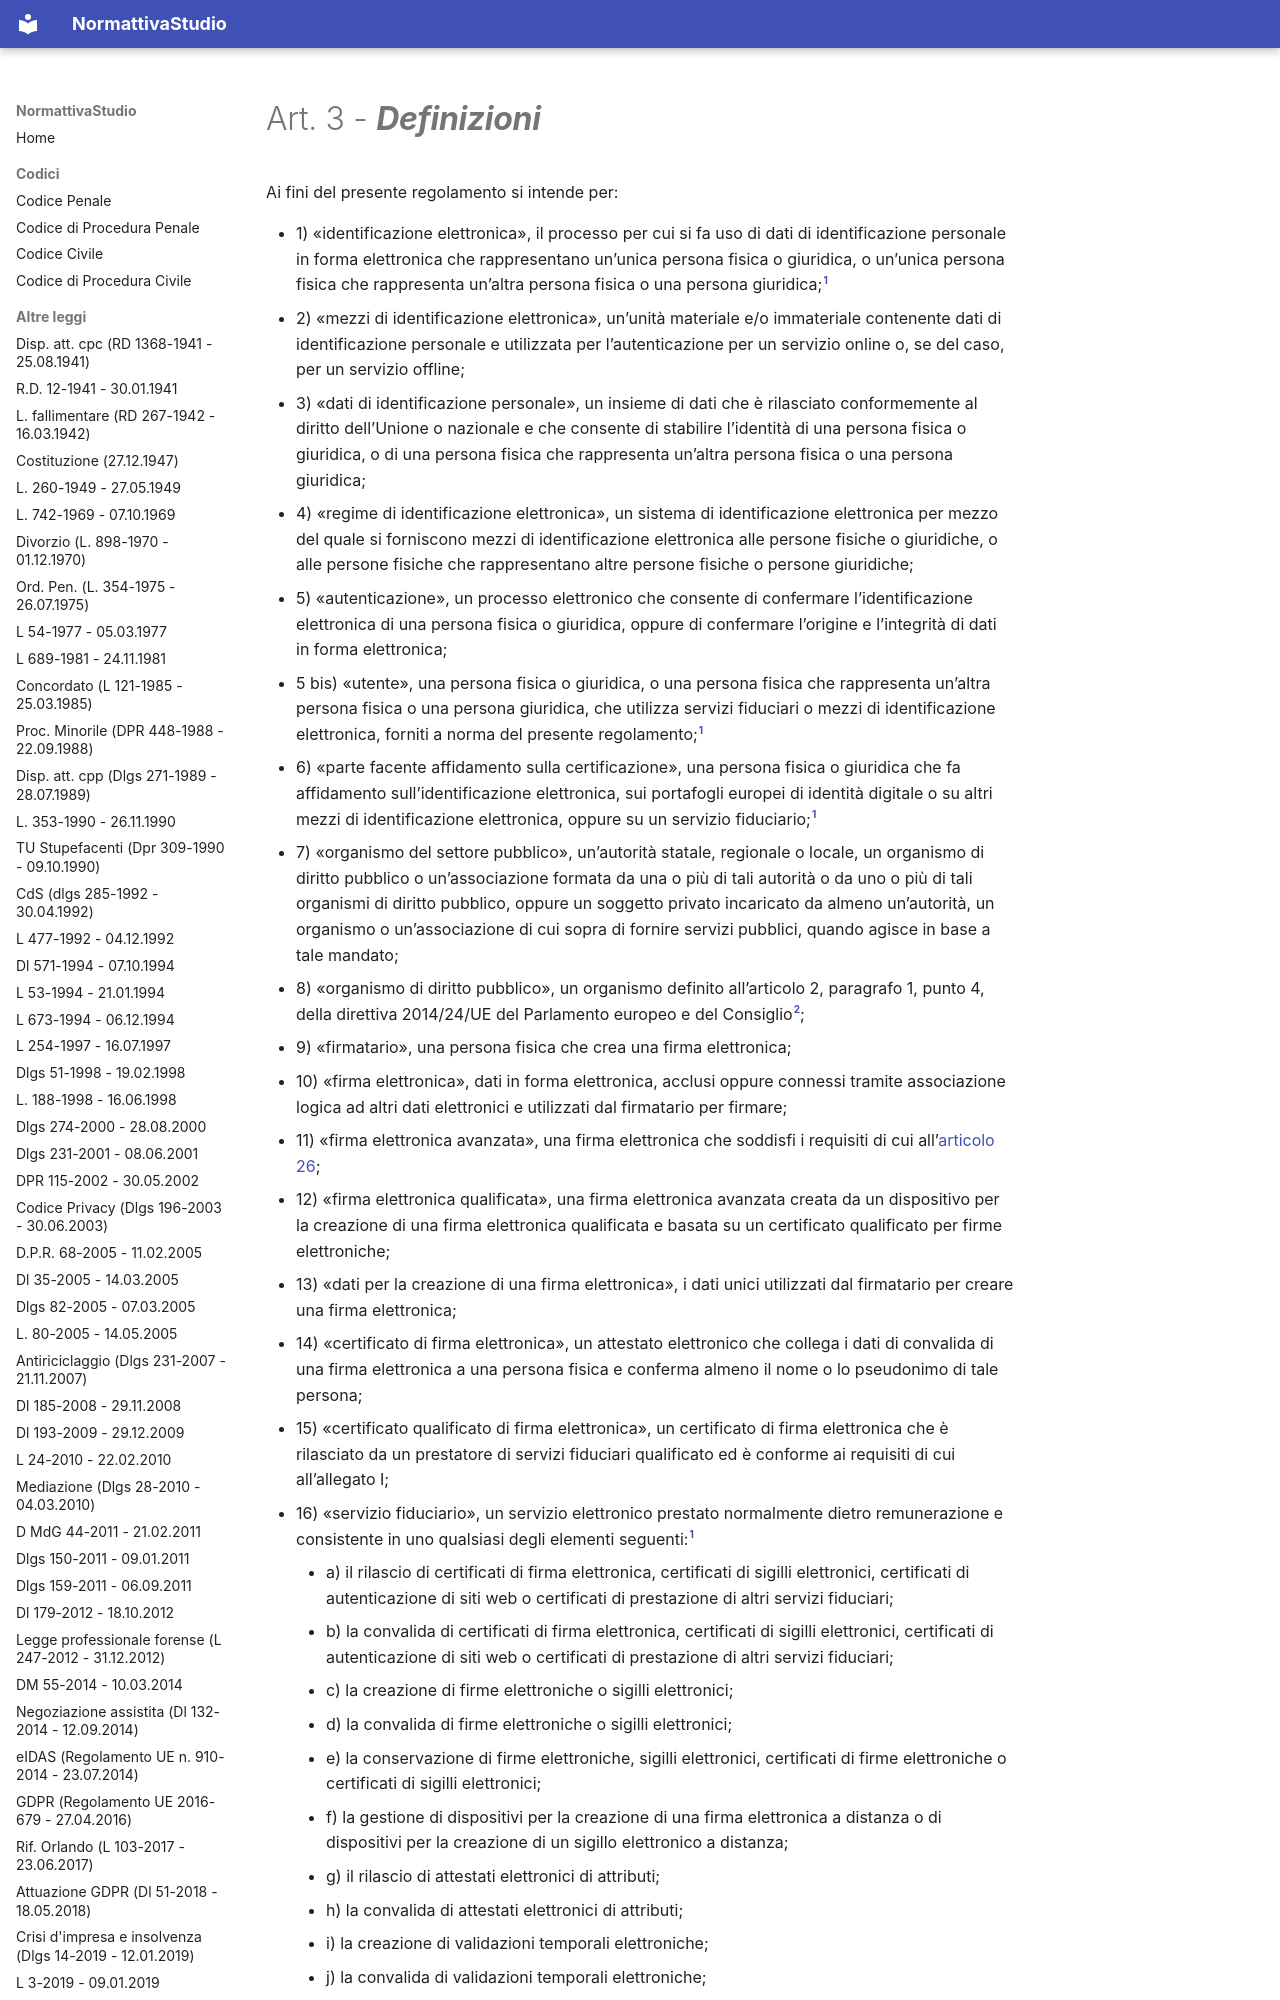

repository: PB98-test/normattiva_studio · page: eIDAS (Regolamento UE n. 910-2014 - 23.07.2014)/01 - Capo I - DISPOSIZIONI GENERALI/art-3-reg910-14/index.html · generator: mkdocs

---
type: "Articolo di legge"
title: "Art. 3 - Definizioni"
articolo: "Art. 3"
codice: reg910-14
aliases:
  - "art-3-reg910-14"
libro: null
libro_label: null
titolo: null
titolo_label: null
capo: "I"
capo_label: "DISPOSIZIONI GENERALI"
sezione: null
sezione_label: null
rubrica: "Definizioni"
dataVigenza: "20261028"
ordine: 3
---
